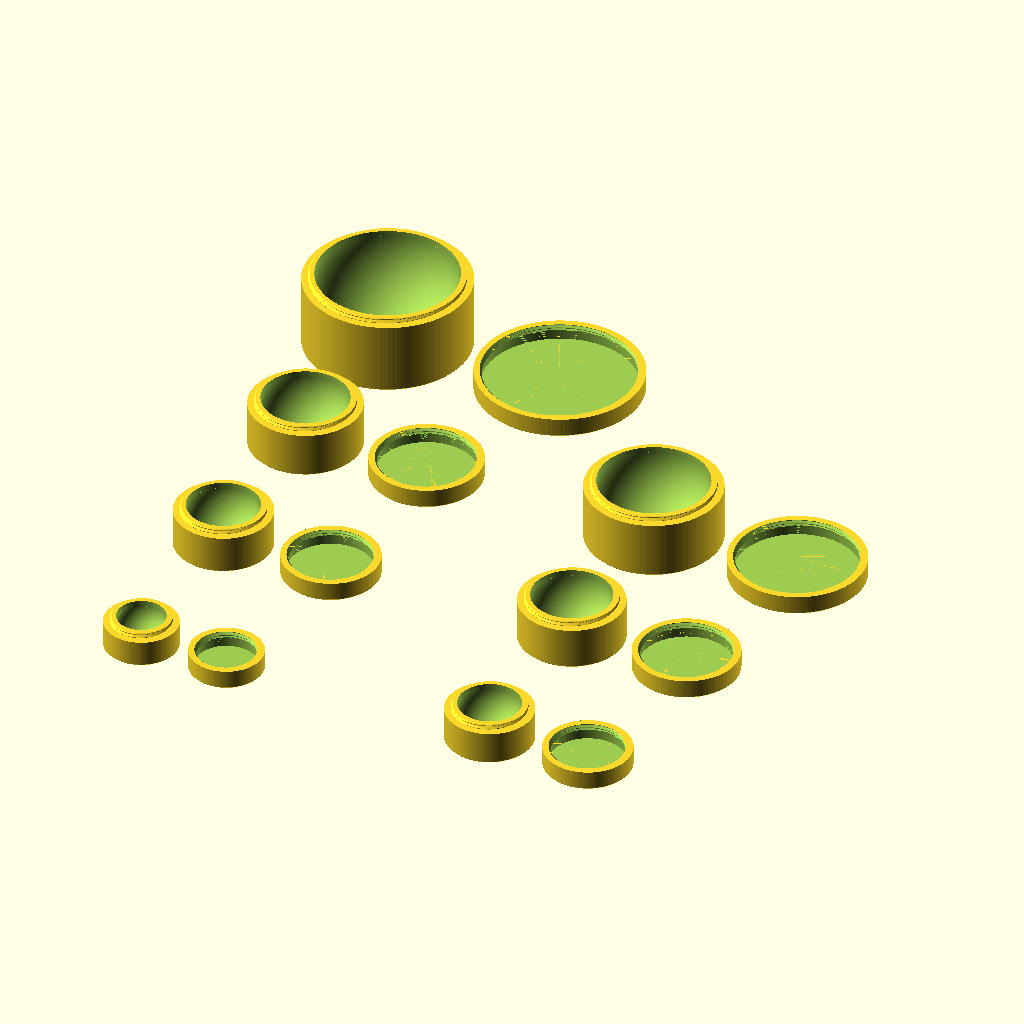
Cell 1 — every parameter at its default value.
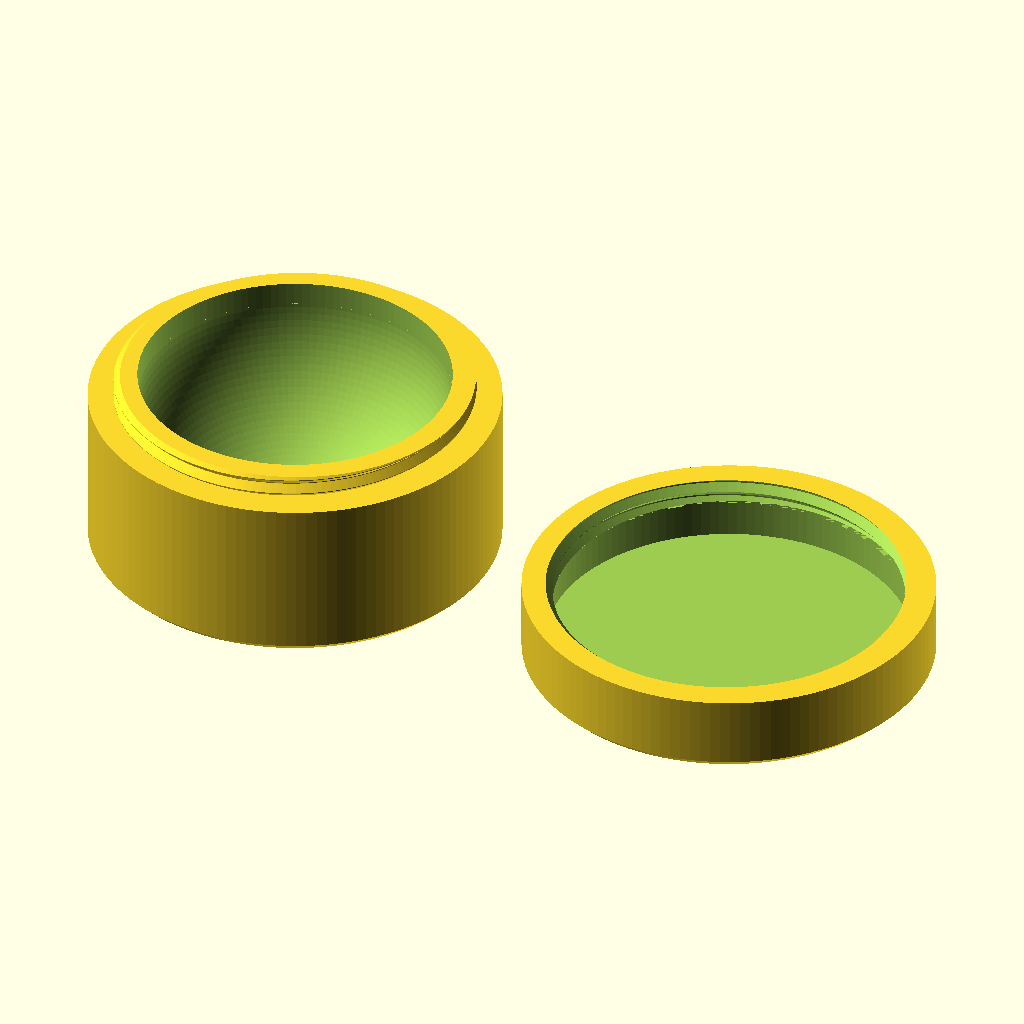
Cell 2: view = "print" (everything else at default).
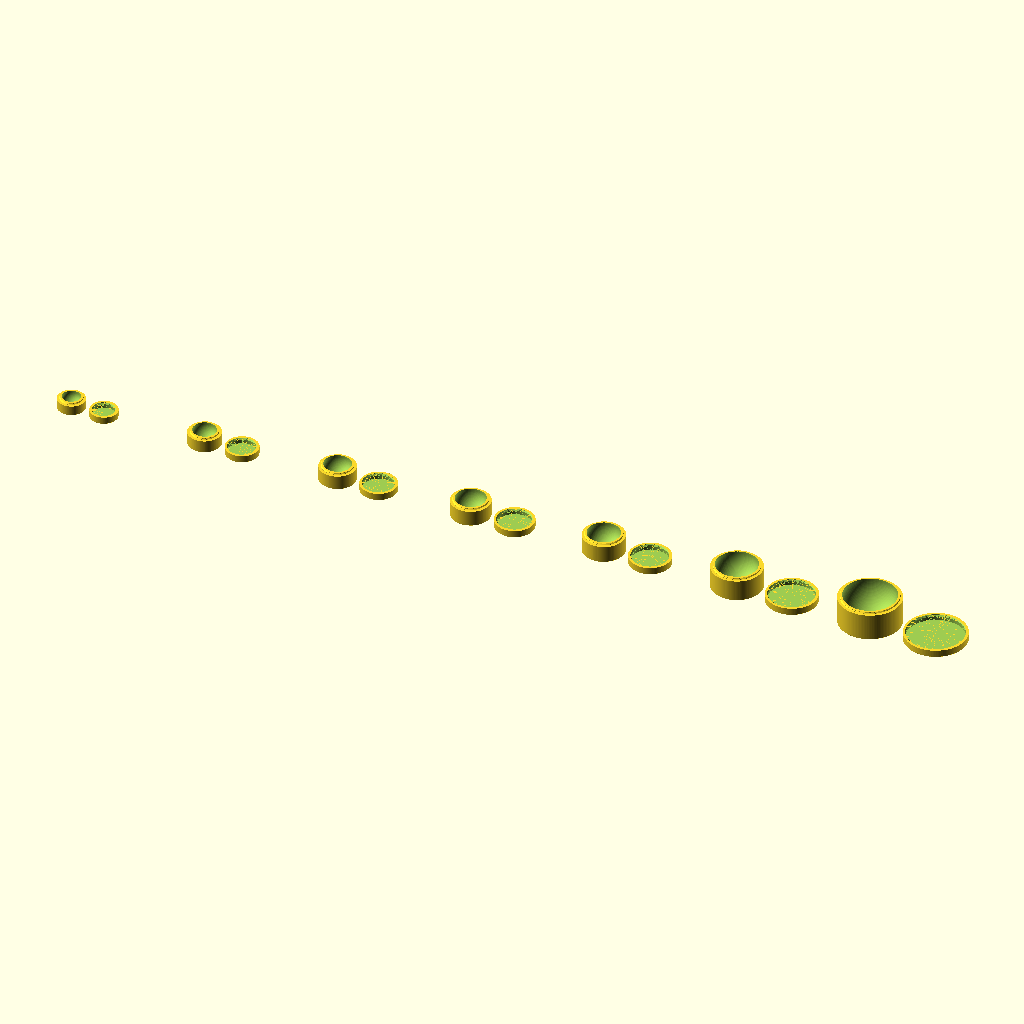
Cell 3 — grid_columns set to 7, the other parameters unchanged.
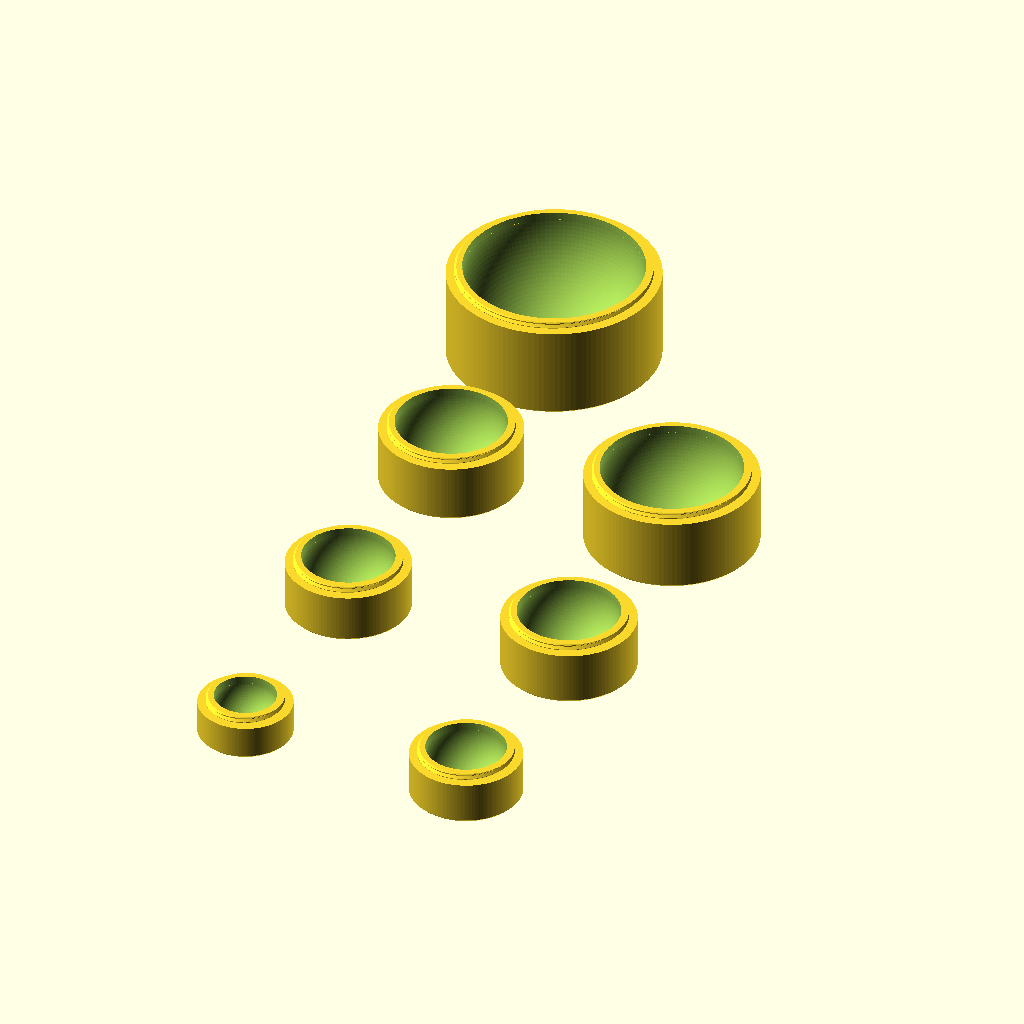
Cell 4 — grid_include_lids set to false, the other parameters unchanged.
The same orthographic view direction (rotation 55°, 0°, 25°; colour scheme Cornfield) for every cell, with the view re-fitted per cell, so scale and position can differ between cells.
OpenSCAD source file projects/01_published_or_archived/cream_lid_container/cream_container_v2.scad:
// Version 2: 10 mm total lid height, with a 3 mm internal thread.
// Parametric reconstruction of basic_container_and_lid.step. Units: mm.
// Capacity is the hemispherical bowl PLUS the cylindrical neck, to the rim.
// No external libraries required.

/* [Capacity and display] */
volume_ml = 20; // [5,10,15,20,25,50,100]
view = "grid"; // [grid,print,container,lid,lid_section,assembled,exploded,section]
quality = 128; // [64,128,192,256]

/* [Grid] */
grid_columns = 2; // [1:7]
grid_include_lids = true;
grid_gap = 10;

/* [Dimensions] */
neck_height = 3;
neck_wall_at_crest = 3;
lid_wall = 3;
bottom_thickness = 1.6;
lid_top_thickness = 1.6;
// Total exterior lid height, including the threaded opening and roof.
lid_height = 10;
lid_thread_height = 3;
edge_chamfer = 1;

/* [45 degree flank / 90 degree included thread] */
thread_pitch = 2;
// Small crest/root flats; flank radial depth equals flank axial run.
thread_depth = 0.9;
// Diametral clearance: 0.5 gives 0.25 mm radial clearance.
thread_tolerance = 0.5;
// Additional vertical play in the female profile.
axial_clearance = 0.10;

/* [Display spacing] */
exploded_gap = 5;
print_gap = 8;

/* [Hidden] */
$fn = quality;
eps = 0.01;
function capacity(r) = PI * (2*r*r*r/3 + neck_height*r*r);
function solve_radius(v, lo=0, hi=100, n=60) =
    n == 0 ? (lo+hi)/2 :
    capacity((lo+hi)/2) > v
        ? solve_radius(v,lo,(lo+hi)/2,n-1)
        : solve_radius(v,(lo+hi)/2,hi,n-1);
// Each instance owns its dimensions and thread functions, so every grid cell
// is rebuilt at its requested capacity rather than scaling the thread.
module model(volume_ml, view) {
bowl_radius = solve_radius(volume_ml*1000);
shoulder_z = bottom_thickness + bowl_radius;
rim_z = shoulder_z + neck_height;
crest_r = bowl_radius + neck_wall_at_crest;
root_r = crest_r - thread_depth;
outer_r = crest_r + thread_tolerance/2 + lid_wall;
lid_cavity_height = lid_height - lid_top_thickness;
flat = (thread_pitch-2*thread_depth)/2;

assert(volume_ml > 0 && volume_ml <= 1000, "Capacity must be positive and <= 1000 ml");
assert(quality >= 32 && quality == floor(quality), "Use integer quality >= 32");
assert(thread_pitch > 0 && thread_depth > 0 && 2*thread_depth < thread_pitch,
       "Thread depth must be less than half the pitch");
assert(neck_wall_at_crest > thread_depth && neck_height > 0);
assert(thread_tolerance >= 0 && axial_clearance >= 0 && axial_clearance < 2*flat);
assert(lid_height > lid_top_thickness);
assert(lid_thread_height > 0 && lid_thread_height <= lid_cavity_height);
assert(bottom_thickness > 0 && lid_top_thickness > 0 && lid_wall > 0);
assert(edge_chamfer >= 0 && edge_chamfer < min(lid_top_thickness,lid_wall));

echo(capacity_ml=capacity(bowl_radius)/1000, bowl_radius_mm=bowl_radius,
     outside_diameter_mm=2*outer_r, container_height_mm=rim_z,
     lid_height_mm=lid_height, lid_thread_height_mm=lid_thread_height);

// Right-handed, single-start thread. In an axial section, each sloping
// flank has |dr/dz|=1: 45 degrees, giving a 90 degree included angle.
// Slight crest/root flats avoid fragile knife edges.
function thread_r(a,z,play=0) =
    let(t=(z-thread_pitch*a/360)/thread_pitch,
        phase=(t-floor(t))*thread_pitch,
        distance=abs(phase-thread_pitch/2))
    root_r + max(0,min(thread_depth,
        thread_pitch/2-flat/2-distance+play/2));

// Closed radial solid with a sampled helical boundary. Shared vertices and
// triangulated faces avoid non-planar quad faces and coincident helix seams.
// z is measured from the container shoulder in both mating parts.
module thread_solid(height, clearance=0, play=0, start_z=0) {
    nz = ceil((height-start_z)/thread_pitch*quality);
    points = concat(
        [for(j=[0:nz], i=[0:quality-1])
            let(a=360*i/quality, z=start_z+(height-start_z)*j/nz,
                r=thread_r(a,z,play)+clearance)
            [r*cos(a),r*sin(a),z]],
        [[0,0,start_z],[0,0,height]]);
    bottom = (nz+1)*quality;
    top = bottom+1;
    faces = concat(
        [for(j=[0:nz-1],i=[0:quality-1])
            let(a=j*quality+i,b=j*quality+(i+1)%quality,
                c=(j+1)*quality+(i+1)%quality) [a,b,c]],
        [for(j=[0:nz-1],i=[0:quality-1])
            let(a=j*quality+i,c=(j+1)*quality+(i+1)%quality,
                d=(j+1)*quality+i) [a,c,d]],
        [for(i=[0:quality-1]) [bottom,(i+1)%quality,i]],
        [for(i=[0:quality-1]) [top,nz*quality+i,nz*quality+(i+1)%quality]]);
    // OpenSCAD expects clockwise faces as seen from outside (left-hand rule).
    // Reversed faces render incorrectly in F5/OpenCSG subtraction previews.
    polyhedron(points=points,
        faces=[for(f=faces) [f[2],f[1],f[0]]],convexity=12);
}

module container() {
    difference() {
        union() {
            // Cylindrical exterior with the reference's lower edge chamfer.
            rotate_extrude() polygon([
                [0,0],[outer_r-edge_chamfer,0],
                [outer_r,edge_chamfer],[outer_r,shoulder_z],[0,shoulder_z]]);
            // Overlap the shoulder so the neck remains one connected solid.
            translate([0,0,shoulder_z-eps]) cylinder(r=root_r,h=2*eps);
            translate([0,0,shoulder_z]) thread_solid(neck_height);
        }
        translate([0,0,shoulder_z]) sphere(r=bowl_radius);
        translate([0,0,shoulder_z]) cylinder(r=bowl_radius,h=neck_height+eps);
    }
}

// Lid is defined open-side down at z=0, matching shoulder-relative phase.
module lid() {
    difference() {
        rotate_extrude(convexity=12) polygon([
            [0,0],[outer_r,0],[outer_r,lid_height-edge_chamfer],
            [outer_r-edge_chamfer,lid_height],[0,lid_height]]);
        // Continue the entire helical cutter below the opening; a cylindrical
        // extension alone leaves coincident faces around the thread valleys.
        thread_solid(lid_thread_height,thread_tolerance/2,axial_clearance,-eps);
        // Smooth cavity above the threaded opening. Overlap the cutters below
        // the transition while retaining the full 3 mm thread on the wall.
        if(lid_cavity_height > lid_thread_height)
            union() {
                translate([0,0,lid_thread_height-eps])
                    cylinder(r=root_r+thread_tolerance/2,
                             h=2*eps);
                translate([0,0,lid_thread_height])
                    cylinder(r=crest_r+thread_tolerance/2,
                             h=lid_cavity_height-lid_thread_height);
            }
    }
}

module assembled(gap=0) {
    color("LightSkyBlue") container();
    color("Wheat") translate([0,0,shoulder_z+gap]) lid();
}

if(view=="container") container();
else if(view=="lid") translate([0,0,lid_height]) rotate([180,0,0]) lid();
else if(view=="lid_section") difference() {
    lid();
    translate([-outer_r-1,-outer_r-1,-eps])
        cube([2*outer_r+2,outer_r+1,lid_height+2*eps]);
}
else if(view=="print") {
    container();
    translate([2*outer_r+print_gap,0,lid_height]) rotate([180,0,0]) lid();
}
else if(view=="assembled") assembled();
else if(view=="exploded") assembled(exploded_gap);
else if(view=="section") difference() {
    assembled(exploded_gap);
    translate([-outer_r-1,-outer_r-1,-1])
        cube([2*outer_r+2,outer_r+1,rim_z+lid_height+exploded_gap+2]);
}
else assert(false,"Unknown view");
}

module all_sizes() {
    sizes = [5,10,15,20,25,50,100];
    max_r = solve_radius(max(sizes)*1000)
        + neck_wall_at_crest + thread_tolerance/2 + lid_wall;
    cell_width = (grid_include_lids ? 4*max_r+print_gap : 2*max_r) + grid_gap;
    cell_depth = 2*max_r + grid_gap;
    assert(grid_columns >= 1 && grid_columns <= 7 && grid_columns == floor(grid_columns));
    assert(grid_gap > 0 && print_gap > 0);
    // Increasing capacities across columns, then along +Y. All bases at z=0.
    for(i=[0:len(sizes)-1])
        translate([(i%grid_columns)*cell_width,floor(i/grid_columns)*cell_depth,0])
            model(sizes[i],grid_include_lids ? "print" : "container");
}

if(view=="grid") all_sizes();
else model(volume_ml,view);
Parameter table extracted from the source (name, type, default, range or options):
volume_ml: number, default 20, options 5, 10, 15, 20, 25, 50, 100
view: string, default "grid", options "grid", "print", "container", "lid", "lid_section", "assembled", "exploded", "section"
quality: number, default 128, options 64, 128, 192, 256
grid_columns: number, default 2, range 1 to 7
grid_include_lids: bool, default true
grid_gap: number, default 10
neck_height: number, default 3
neck_wall_at_crest: number, default 3
lid_wall: number, default 3
bottom_thickness: number, default 1.6
lid_top_thickness: number, default 1.6
lid_height: number, default 10
lid_thread_height: number, default 3
edge_chamfer: number, default 1
thread_pitch: number, default 2
thread_depth: number, default 0.9
thread_tolerance: number, default 0.5
axial_clearance: number, default 0.1
exploded_gap: number, default 5
print_gap: number, default 8
